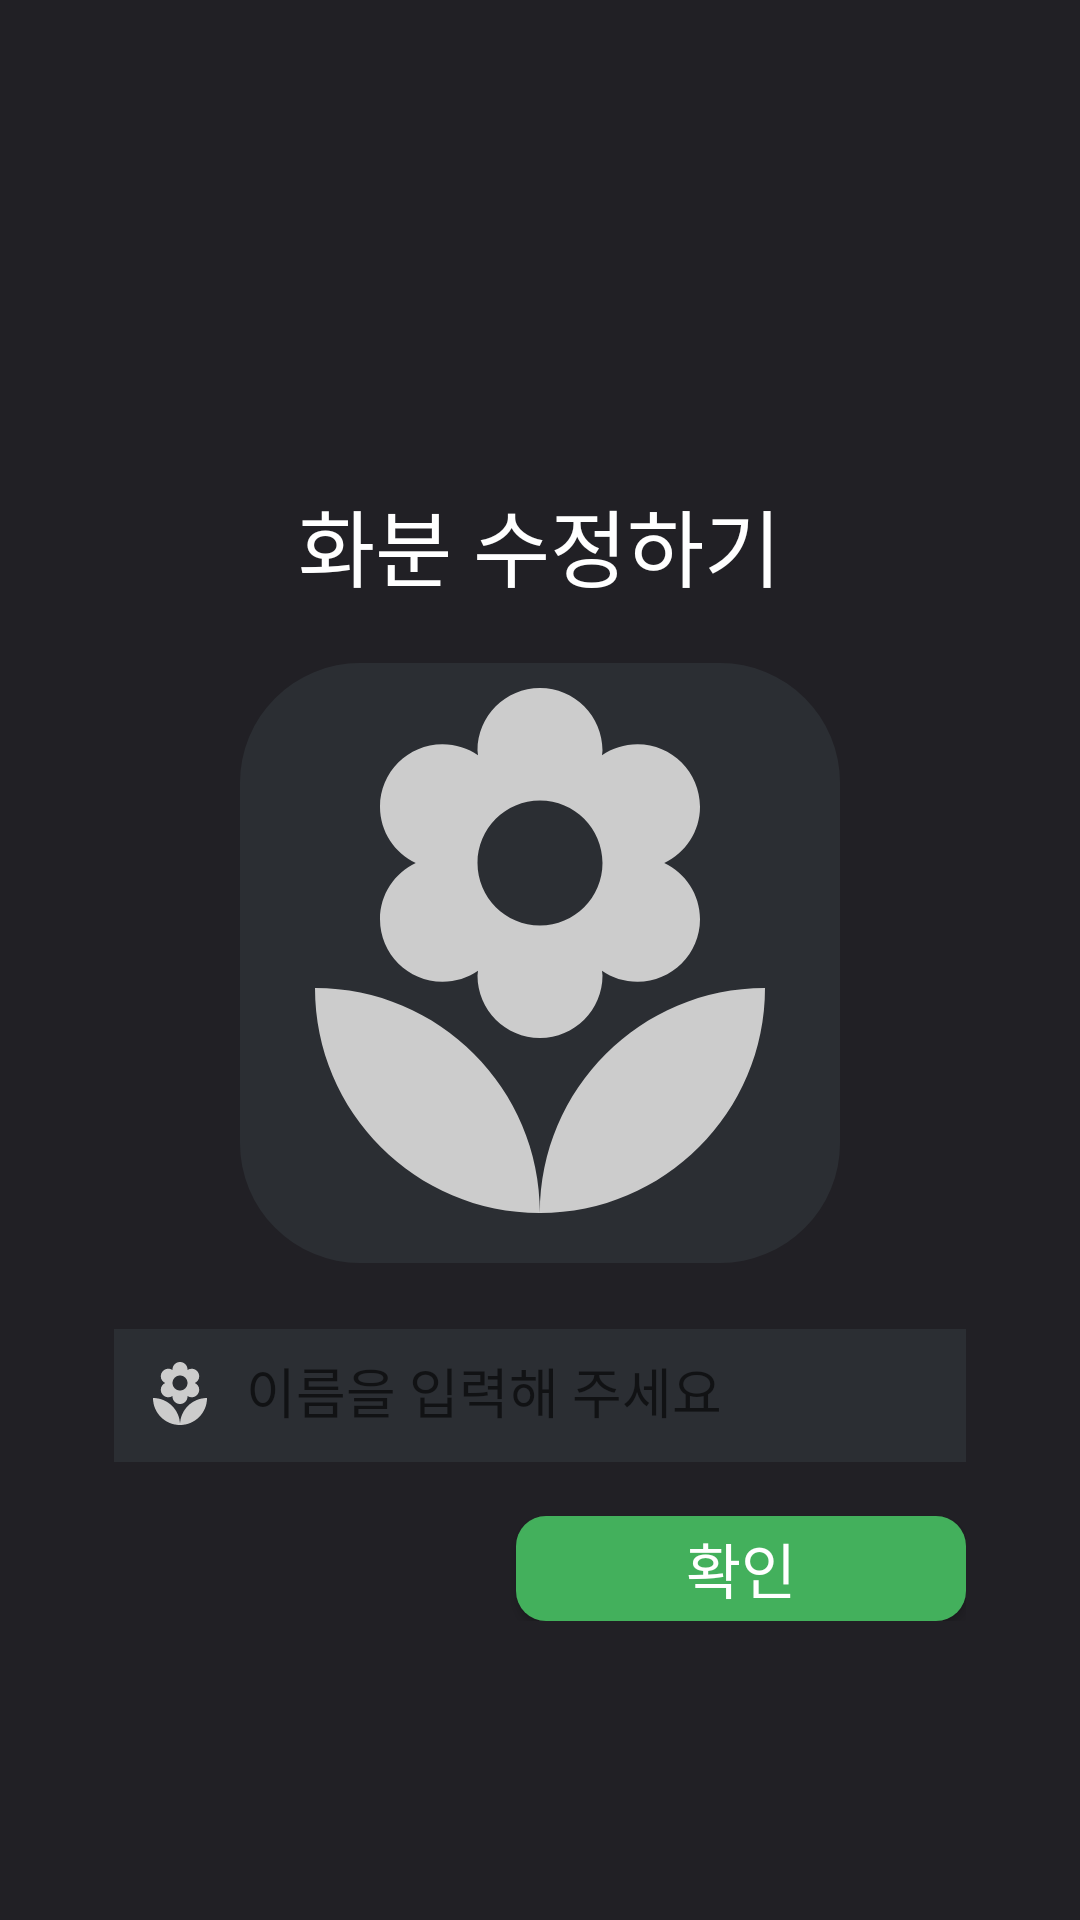

Reconstruct the res/layout file that produces this screen, plus the resources it refers to.
<!-- AndroidManifest.xml: application theme Theme.Test000111 -->
<!-- res/layout/activity_potedit.xml -->
<?xml version="1.0" encoding="utf-8"?>
<RelativeLayout xmlns:android="http://schemas.android.com/apk/res/android"
    xmlns:app="http://schemas.android.com/apk/res-auto"
    xmlns:tools="http://schemas.android.com/tools"
    android:layout_width="match_parent"
    android:background="#212025"
    android:layout_height="match_parent">
    tools:context=".RenameActivity">

    <RelativeLayout
        android:layout_width="match_parent"
        android:layout_height="240dp"
        >

        <ImageButton
            android:id="@+id/back_Btn"
            android:layout_width="wrap_content"
            android:layout_height="wrap_content"
            android:layout_marginStart="18dp"
            android:layout_marginTop="18dp"
            android:layout_marginEnd="18dp"
            android:layout_marginBottom="18dp"
            android:background="@android:color/transparent"
            android:padding="5dp"
            android:src="@drawable/ic_back_24" />

        <ImageView
            android:id="@+id/project_icon"
            android:layout_width="110dp"
            android:layout_height="110dp"
            android:layout_centerHorizontal="true"
            android:layout_marginTop="35dp"
            android:src="@drawable/plant" />

        <TextView
            android:layout_width="wrap_content"
            android:layout_height="wrap_content"
            android:layout_below="@+id/project_icon"
            android:layout_centerInParent="true"
            android:layout_marginTop="16dp"
            android:text="화분 수정하기"
            android:textColor="@color/white"
            android:textSize="28sp" />
    </RelativeLayout>

    <ScrollView
        android:layout_width="match_parent"
        android:layout_height="match_parent"
        android:layout_marginEnd="38dp"
        android:layout_marginStart="38dp"
        android:layout_marginTop="210dp">

        <RelativeLayout
            android:layout_width="match_parent"
            android:layout_height="wrap_content"
            app:hintEnabled="false">

            <com.google.android.material.textfield.TextInputLayout
                android:layout_marginTop="11dp"
                android:id="@+id/categoryTil1"
                android:layout_width="match_parent"
                android:layout_height="wrap_content"
                android:layout_below="@+id/potimg_icon">


                <EditText
                    android:id="@+id/category_Et"
                    android:layout_width="match_parent"
                    android:layout_height="wrap_content"
                    android:background="#2B2E33"
                    android:drawableStart="@drawable/ic_florist_24"
                    android:drawablePadding="10dp"
                    android:hint="이름을 입력해 주세요"

                    android:inputType="textPersonName|textCapWords"
                    android:padding="10dp"
                    android:textColor="@android:color/darker_gray"
                    android:textColorHint="@color/gray01"/>
            </com.google.android.material.textfield.TextInputLayout>

            <com.google.android.material.imageview.ShapeableImageView
                android:id="@+id/potimg_icon"
                android:layout_width="200dp"
                android:layout_height="200dp"
                android:layout_centerHorizontal="true"
                android:layout_marginTop="11dp"
                android:background="#2B2E33"
                android:src="@drawable/ic_florist_24"
                app:shapeAppearance="@style/styleRoundeConersImage">

            </com.google.android.material.imageview.ShapeableImageView>

            <Button
                android:id="@+id/submit_Btn"
                android:layout_width="150dp"
                android:layout_height="35dp"
                android:layout_below="@+id/categoryTil1"
                android:layout_alignParentEnd="true"

                android:layout_marginTop="18dp"
                android:layout_marginEnd="0dp"
                android:background="@drawable/button_bg"
                android:gravity="center"
                android:text="확인"
                android:textColor="@color/white"
                android:textSize="20dp" />
        </RelativeLayout>

    </ScrollView>

</RelativeLayout>
<!-- resources referenced by this layout -->
<resources>
  <color name="gray01">#cccccc</color>
  <color name="white">#FFFFFFFF</color>
  <!-- drawable button_bg (drawable) -->
  <?xml version="1.0" encoding="utf-8"?>
  <shape xmlns:android="http://schemas.android.com/apk/res/android">
  
      <solid android:color="#43B05C"/>
  
      <corners android:radius="10dp"/>
  
  </shape>
  <!-- drawable ic_florist_24 (drawable) -->
  <vector android:height="24dp" android:tint="#CCCCCC"
      android:viewportHeight="24" android:viewportWidth="24"
      android:width="24dp" xmlns:android="http://schemas.android.com/apk/res/android">
      <path android:fillColor="@android:color/white" android:pathData="M12,22c4.97,0 9,-4.03 9,-9 -4.97,0 -9,4.03 -9,9zM5.6,10.25c0,1.38 1.12,2.5 2.5,2.5 0.53,0 1.01,-0.16 1.42,-0.44l-0.02,0.19c0,1.38 1.12,2.5 2.5,2.5s2.5,-1.12 2.5,-2.5l-0.02,-0.19c0.4,0.28 0.89,0.44 1.42,0.44 1.38,0 2.5,-1.12 2.5,-2.5 0,-1 -0.59,-1.85 -1.43,-2.25 0.84,-0.4 1.43,-1.25 1.43,-2.25 0,-1.38 -1.12,-2.5 -2.5,-2.5 -0.53,0 -1.01,0.16 -1.42,0.44l0.02,-0.19C14.5,2.12 13.38,1 12,1S9.5,2.12 9.5,3.5l0.02,0.19c-0.4,-0.28 -0.89,-0.44 -1.42,-0.44 -1.38,0 -2.5,1.12 -2.5,2.5 0,1 0.59,1.85 1.43,2.25 -0.84,0.4 -1.43,1.25 -1.43,2.25zM12,5.5c1.38,0 2.5,1.12 2.5,2.5s-1.12,2.5 -2.5,2.5S9.5,9.38 9.5,8s1.12,-2.5 2.5,-2.5zM3,13c0,4.97 4.03,9 9,9 0,-4.97 -4.03,-9 -9,-9z"/>
  </vector>
  <style name="styleRoundeConersImage">
  
          <item name="cornerFamily">rounded</item>
          <item name="cornerSize">20%</item>
      </style>
  <style name="Theme.Test000111" parent="Theme.MaterialComponents.DayNight.NoActionBar.Bridge">
          
          <item name="colorPrimary">#000000</item>
          <item name="colorPrimaryVariant">#000000</item>
          <item name="colorOnPrimary">@color/white</item>
          
          <item name="colorSecondary">@color/teal_200</item>
          <item name="colorSecondaryVariant">@color/teal_700</item>
          <item name="colorOnSecondary">@color/black</item>
          
          <item name="android:statusBarColor" tools:targetApi="l">?attr/colorPrimaryVariant</item>
          
      </style>
  <color name="teal_200">#FF03DAC5</color>
  <color name="teal_700">#FF018786</color>
  <color name="black">#FF000000</color>
</resources>
